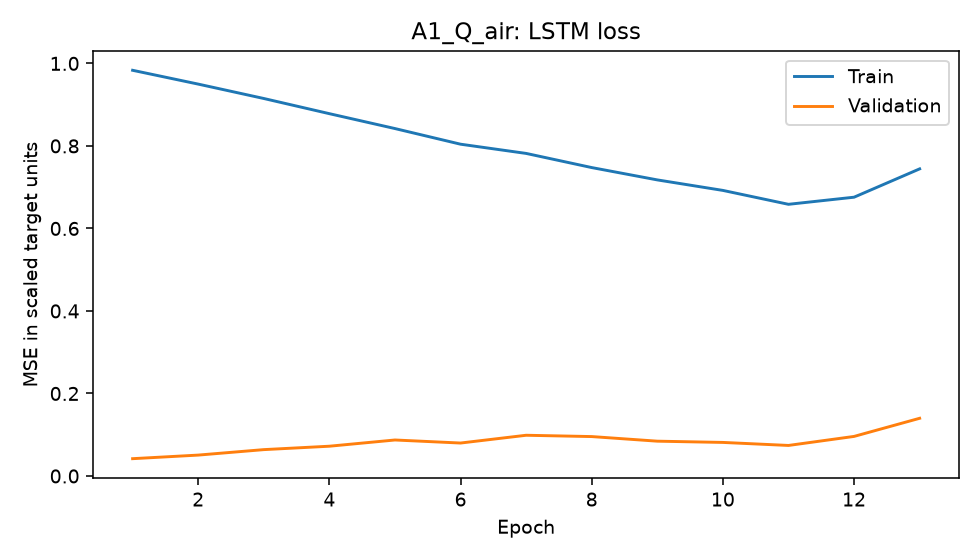

Source data for this figure (header and first rows):
epoch, train_mse_scaled, validation_mse_scaled
1, 0.9833, 0.04198
2, 0.9498, 0.05066
3, 0.9149, 0.0639
4, 0.8781, 0.07218
5, 0.8421, 0.08726
6, 0.8042, 0.07988
7, 0.7818, 0.09872
8, 0.7475, 0.09556
9, 0.7176, 0.08439
10, 0.6922, 0.08136
11, 0.6585, 0.07403
12, 0.6757, 0.09593
13, 0.7444, 0.1399
